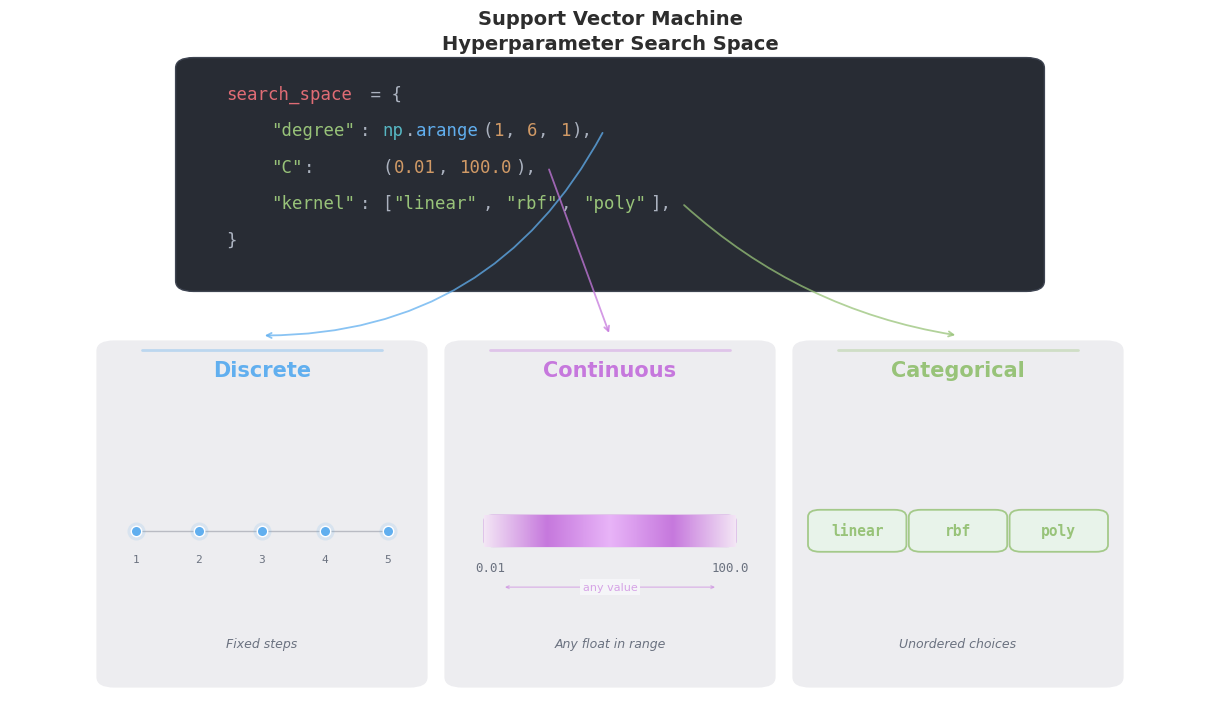

Generate this figure with matplotlib: (Note: this script raises an exception after producing the figure.)
"""Generate a polished infographic showing the mixed search-space feature.

Discrete, continuous, and categorical dimensions coexisting in a single
search_space dictionary.

Output: mixed_search_spaces_diagram.png (300 DPI)
"""

import matplotlib

matplotlib.use("Agg")

import matplotlib.patches as mpatches
import matplotlib.pyplot as plt
import numpy as np
from matplotlib.colors import LinearSegmentedColormap

# ---------------------------------------------------------------------------
# Color palette (VS Code dark theme inspired)
# ---------------------------------------------------------------------------
BG_COLOR = "#FFFFFF"
CODE_BG = "#282C34"
SUBTLE_BG = "#F5F5F8"

WHITE = "#2D2D2D"
GRAY = "#6B7280"
LIGHT = "#ABB2BF"

BLUE = "#61AFEF"
GREEN = "#98C379"
ORANGE = "#D19A66"
PURPLE = "#C678DD"
RED = "#E06C75"
YELLOW = "#E5C07B"
CYAN = "#56B6C2"

MONO_FONT = "DejaVu Sans Mono"
SANS_FONT = "DejaVu Sans"

# ---------------------------------------------------------------------------
# Figure setup
# ---------------------------------------------------------------------------
fig, ax = plt.subplots(figsize=(12, 7), facecolor=BG_COLOR)
ax.set_facecolor(BG_COLOR)
ax.set_xlim(0, 1)
ax.set_ylim(0, 1)
ax.set_aspect("auto")
ax.axis("off")
fig.subplots_adjust(left=0, right=1, top=1, bottom=0)

# ---------------------------------------------------------------------------
# Title
# ---------------------------------------------------------------------------
ax.text(
    0.5,
    0.97,
    "Support Vector Machine\nHyperparameter Search Space",
    fontsize=14,
    fontweight="bold",
    fontfamily=SANS_FONT,
    color=WHITE,
    ha="center",
    va="center",
    linespacing=1.4,
    transform=ax.transAxes,
    zorder=3,
)

# ---------------------------------------------------------------------------
# Code block background
# ---------------------------------------------------------------------------
CODE_LEFT = 0.15
CODE_RIGHT = 0.85
CODE_TOP = 0.92
CODE_BOTTOM = 0.61

code_bg = mpatches.FancyBboxPatch(
    (CODE_LEFT, CODE_BOTTOM),
    CODE_RIGHT - CODE_LEFT,
    CODE_TOP - CODE_BOTTOM,
    boxstyle=mpatches.BoxStyle.Round(pad=0.012, rounding_size=0.015),
    facecolor=CODE_BG,
    edgecolor="#3E4451",
    linewidth=1.0,
    transform=ax.transAxes,
    zorder=2,
)
ax.add_patch(code_bg)

# ---------------------------------------------------------------------------
# Syntax-highlighted code rendering
# ---------------------------------------------------------------------------
CODE_FONT_SIZE = 12.5
CHAR_W = 0.0093
CODE_X0 = CODE_LEFT + 0.03
CODE_Y_TOP = CODE_TOP - 0.04
CODE_LINE_H = 0.052

# The code snippet, matching the exact original formatting:
#   search_space = {
#       "degree": np.arange(1, 6, 1),
#       "C":      (0.01, 100.0),
#       "kernel": ["linear", "rbf", "poly"],
#   }

code_lines = [
    # line 0: search_space = {
    [
        ("search_space", RED),
        (" = {", LIGHT),
    ],
    # line 1: "degree": np.arange(1, 6, 1),
    [
        ("    ", None),
        ('"degree"', GREEN),
        (":", LIGHT),
        (" ", None),
        ("np", CYAN),
        (".", LIGHT),
        ("arange", BLUE),
        ("(", LIGHT),
        ("1", ORANGE),
        (", ", LIGHT),
        ("6", ORANGE),
        (", ", LIGHT),
        ("1", ORANGE),
        ("),", LIGHT),
    ],
    # line 2: "C":      (0.01, 100.0),
    [
        ("    ", None),
        ('"C"', GREEN),
        (":", LIGHT),
        ("      ", None),
        ("(", LIGHT),
        ("0.01", ORANGE),
        (", ", LIGHT),
        ("100.0", ORANGE),
        ("),", LIGHT),
    ],
    # line 3: "kernel": ["linear", "rbf", "poly"],
    [
        ("    ", None),
        ('"kernel"', GREEN),
        (":", LIGHT),
        (" ", None),
        ("[", LIGHT),
        ('"linear"', GREEN),
        (", ", LIGHT),
        ('"rbf"', GREEN),
        (", ", LIGHT),
        ('"poly"', GREEN),
        ("],", LIGHT),
    ],
    # line 4: }
    [
        ("}", LIGHT),
    ],
]

# Render code and track horizontal extent of the "value" part for each data line.
# The value starts after the whitespace following the colon.
# We record (value_start_x, value_end_x, line_y) for lines 1, 2, 3.
value_extents = {}

for line_idx, tokens in enumerate(code_lines):
    y = CODE_Y_TOP - line_idx * CODE_LINE_H
    x = CODE_X0

    # For data lines, detect where the value part begins.
    # The value starts at the first non-whitespace token after the colon.
    past_colon = False
    value_started = False

    for text, color in tokens:
        # Track when we pass the colon
        if color == LIGHT and text.strip() == ":":
            past_colon = True

        if past_colon and color is None and not value_started:
            # This is whitespace between colon and value -- skip silently
            pass
        elif past_colon and color is not None and not value_started:
            value_started = True
            if line_idx in (1, 2, 3):
                value_extents[line_idx] = {"x_start": x, "y": y}

        if color is None:
            x += len(text) * CHAR_W
            continue

        ax.text(
            x,
            y,
            text,
            fontsize=CODE_FONT_SIZE,
            fontfamily=MONO_FONT,
            color=color,
            ha="left",
            va="center",
            transform=ax.transAxes,
            zorder=3,
        )
        x += len(text) * CHAR_W

        # Update end position for value tracking
        if line_idx in (1, 2, 3) and value_started:
            value_extents[line_idx]["x_end"] = x

# ---------------------------------------------------------------------------
# Visual zone: three sub-areas side by side below the code block
# ---------------------------------------------------------------------------
VIS_TOP = 0.52
VIS_BOTTOM = 0.04
VIS_HEIGHT = VIS_TOP - VIS_BOTTOM

COL_WIDTH = 0.26
COL_GAP = 0.03
total_w = 3 * COL_WIDTH + 2 * COL_GAP
COL_X0 = (1.0 - total_w) / 2

columns = []
for i in range(3):
    cx = COL_X0 + i * (COL_WIDTH + COL_GAP)
    columns.append((cx, VIS_BOTTOM, COL_WIDTH, VIS_HEIGHT))

LABEL_COLORS = [BLUE, PURPLE, GREEN]
LABEL_NAMES = ["Discrete", "Continuous", "Categorical"]

# Subtle background rectangles for each column
for i, (cx, cy, cw, ch) in enumerate(columns):
    bg = mpatches.FancyBboxPatch(
        (cx, cy),
        cw,
        ch,
        boxstyle=mpatches.BoxStyle.Round(pad=0.008, rounding_size=0.015),
        facecolor="#EDEDF0",
        edgecolor="none",
        alpha=1.0,
        transform=ax.transAxes,
        zorder=1,
    )
    ax.add_patch(bg)

    # Subtle accent line at top of column
    accent_pad = 0.03
    ax.plot(
        [cx + accent_pad, cx + cw - accent_pad],
        [cy + ch - 0.005, cy + ch - 0.005],
        color=LABEL_COLORS[i],
        lw=2.0,
        alpha=0.35,
        transform=ax.transAxes,
        zorder=2,
        solid_capstyle="round",
    )

    # Column label
    ax.text(
        cx + cw / 2,
        cy + ch - 0.035,
        LABEL_NAMES[i],
        fontsize=15,
        fontweight="bold",
        fontfamily=SANS_FONT,
        color=LABEL_COLORS[i],
        ha="center",
        va="center",
        transform=ax.transAxes,
        zorder=3,
    )

# ---------------------------------------------------------------------------
# Connection arrows from each code line to its visual column
# ---------------------------------------------------------------------------
ARROW_BOTTOM_Y = VIS_TOP + 0.015
arrow_targets_x = [cx + cw / 2 for (cx, cy, cw, ch) in columns]

# Each arrow originates from the end of its value expression at the
# y-height of its code line, creating a clear visual link.
line_to_col = {1: 0, 2: 1, 3: 2}  # code line index -> column index
arc_rads = [-0.3, 0.0, 0.15]  # curvature tuned per arrow path

for line_idx, col_idx in line_to_col.items():
    ext = value_extents[line_idx]
    src_x = ext["x_end"] + 0.008
    src_y = ext["y"]

    ax.annotate(
        "",
        xy=(arrow_targets_x[col_idx], ARROW_BOTTOM_Y),
        xytext=(src_x, src_y),
        arrowprops=dict(
            arrowstyle="->,head_length=0.35,head_width=0.18",
            color=LABEL_COLORS[col_idx],
            lw=1.3,
            alpha=0.75,
            connectionstyle=f"arc3,rad={arc_rads[col_idx]}",
        ),
        transform=ax.transAxes,
        zorder=2,
    )

# ---------------------------------------------------------------------------
# DISCRETE visualization (left column): dots on a number line
# ---------------------------------------------------------------------------
disc_cx, disc_cy, disc_cw, disc_ch = columns[0]
disc_center_x = disc_cx + disc_cw / 2
disc_center_y = disc_cy + disc_ch * 0.45

nl_left = disc_cx + 0.025
nl_right = disc_cx + disc_cw - 0.025
nl_y = disc_center_y

ax.plot(
    [nl_left, nl_right],
    [nl_y, nl_y],
    color=GRAY,
    lw=1.0,
    alpha=0.4,
    transform=ax.transAxes,
    zorder=3,
)

# Dot positions: 1 to 5 (5 values from np.arange(1, 6, 1))
values = list(range(1, 6))
n_vals = len(values)
for j, v in enumerate(values):
    frac = j / (n_vals - 1)
    x_pos = nl_left + frac * (nl_right - nl_left)

    # Glow behind dot
    ax.plot(
        x_pos,
        nl_y,
        "o",
        color=BLUE,
        markersize=13,
        alpha=0.15,
        markeredgecolor="none",
        transform=ax.transAxes,
        zorder=3,
    )
    # Dot itself
    ax.plot(
        x_pos,
        nl_y,
        "o",
        color=BLUE,
        markersize=7.5,
        markeredgecolor="#FFFFFF",
        markeredgewidth=1.0,
        transform=ax.transAxes,
        zorder=4,
    )

    # Label every dot
    ax.text(
        x_pos,
        nl_y - 0.04,
        str(v),
        fontsize=8,
        fontfamily=MONO_FONT,
        color=GRAY,
        ha="center",
        va="center",
        transform=ax.transAxes,
        zorder=4,
    )

# Caption below
ax.text(
    disc_center_x,
    disc_cy + 0.055,
    "Fixed steps",
    fontsize=9,
    fontfamily=SANS_FONT,
    color=GRAY,
    style="italic",
    ha="center",
    va="center",
    transform=ax.transAxes,
    zorder=3,
)

# ---------------------------------------------------------------------------
# CONTINUOUS visualization (center column): gradient bar
# ---------------------------------------------------------------------------
cont_cx, cont_cy, cont_cw, cont_ch = columns[1]
cont_center_x = cont_cx + cont_cw / 2
cont_center_y = cont_cy + cont_ch * 0.45

bar_left = cont_cx + 0.025
bar_right = cont_cx + cont_cw - 0.025
bar_h = 0.045
bar_bottom = cont_center_y - bar_h / 2

# Gradient via inset axes
inv = ax.transAxes + fig.transFigure.inverted()
p_bl = inv.transform((bar_left, bar_bottom))
p_tr = inv.transform((bar_right, bar_bottom + bar_h))

ax_grad = fig.add_axes(
    [p_bl[0], p_bl[1], p_tr[0] - p_bl[0], p_tr[1] - p_bl[1]],
    facecolor="none",
)
ax_grad.axis("off")

cmap = LinearSegmentedColormap.from_list(
    "cont_grad", ["#F3E5F5", PURPLE, "#E8B4F8", PURPLE, "#F3E5F5"]
)
gradient = np.linspace(0, 1, 256).reshape(1, -1)
ax_grad.imshow(gradient, aspect="auto", cmap=cmap, extent=[0, 1, 0, 1])

# Rounded border
grad_border = mpatches.FancyBboxPatch(
    (bar_left, bar_bottom),
    bar_right - bar_left,
    bar_h,
    boxstyle=mpatches.BoxStyle.Round(pad=0.0, rounding_size=0.008),
    facecolor="none",
    edgecolor=PURPLE,
    linewidth=1.0,
    alpha=0.5,
    transform=ax.transAxes,
    zorder=5,
)
ax.add_patch(grad_border)

# End labels
ax.text(
    bar_left + 0.005,
    bar_bottom - 0.03,
    "0.01",
    fontsize=9,
    fontfamily=MONO_FONT,
    color=GRAY,
    ha="center",
    va="center",
    transform=ax.transAxes,
    zorder=4,
)
ax.text(
    bar_right - 0.005,
    bar_bottom - 0.03,
    "100.0",
    fontsize=9,
    fontfamily=MONO_FONT,
    color=GRAY,
    ha="center",
    va="center",
    transform=ax.transAxes,
    zorder=4,
)

# Double-headed arrow with "any value" label
mid_x = (bar_left + bar_right) / 2
ax.annotate(
    "",
    xy=(bar_right - 0.015, bar_bottom - 0.058),
    xytext=(bar_left + 0.015, bar_bottom - 0.058),
    arrowprops=dict(
        arrowstyle="<->,head_length=0.2,head_width=0.1",
        color=PURPLE,
        lw=1.0,
        alpha=0.45,
    ),
    transform=ax.transAxes,
    zorder=4,
)
ax.text(
    mid_x,
    bar_bottom - 0.058,
    "any value",
    fontsize=8,
    fontfamily=SANS_FONT,
    color=PURPLE,
    alpha=0.65,
    ha="center",
    va="center",
    transform=ax.transAxes,
    zorder=5,
    bbox=dict(facecolor=SUBTLE_BG, edgecolor="none", pad=2),
)

# Caption below
ax.text(
    cont_center_x,
    cont_cy + 0.055,
    "Any float in range",
    fontsize=9,
    fontfamily=SANS_FONT,
    color=GRAY,
    style="italic",
    ha="center",
    va="center",
    transform=ax.transAxes,
    zorder=3,
)

# ---------------------------------------------------------------------------
# CATEGORICAL visualization (right column): tag chips
# ---------------------------------------------------------------------------
cat_cx, cat_cy, cat_cw, cat_ch = columns[2]
cat_center_x = cat_cx + cat_cw / 2
cat_center_y = cat_cy + cat_ch * 0.45

categories = ["linear", "rbf", "poly"]
chip_fill = "#E8F5E9"
chip_edge = GREEN
chip_w = 0.072
chip_h = 0.05
chip_gap = 0.012
total_chip_w = len(categories) * chip_w + (len(categories) - 1) * chip_gap
chip_x0 = cat_center_x - total_chip_w / 2

for j, cat_name in enumerate(categories):
    cx_chip = chip_x0 + j * (chip_w + chip_gap)
    cy_chip = cat_center_y - chip_h / 2

    chip = mpatches.FancyBboxPatch(
        (cx_chip, cy_chip),
        chip_w,
        chip_h,
        boxstyle=mpatches.BoxStyle.Round(pad=0.005, rounding_size=0.01),
        facecolor=chip_fill,
        edgecolor=chip_edge,
        linewidth=1.3,
        alpha=0.85,
        transform=ax.transAxes,
        zorder=4,
    )
    ax.add_patch(chip)

    ax.text(
        cx_chip + chip_w / 2,
        cat_center_y,
        cat_name,
        fontsize=10.5,
        fontfamily=MONO_FONT,
        fontweight="bold",
        color=GREEN,
        ha="center",
        va="center",
        transform=ax.transAxes,
        zorder=5,
    )

# Caption below
ax.text(
    cat_center_x,
    cat_cy + 0.055,
    "Unordered choices",
    fontsize=9,
    fontfamily=SANS_FONT,
    color=GRAY,
    style="italic",
    ha="center",
    va="center",
    transform=ax.transAxes,
    zorder=3,
)

# ---------------------------------------------------------------------------
# Save
# ---------------------------------------------------------------------------
out_path = (
    "/home/<user>/github-workspace/002-gfo-stack/"
    "Gradient-Free-Optimizers/mixed_search_spaces_diagram.png"
)
fig.savefig(out_path, dpi=500, facecolor=BG_COLOR, bbox_inches="tight", pad_inches=0.15)
plt.close(fig)
print(f"Saved: {out_path}")
